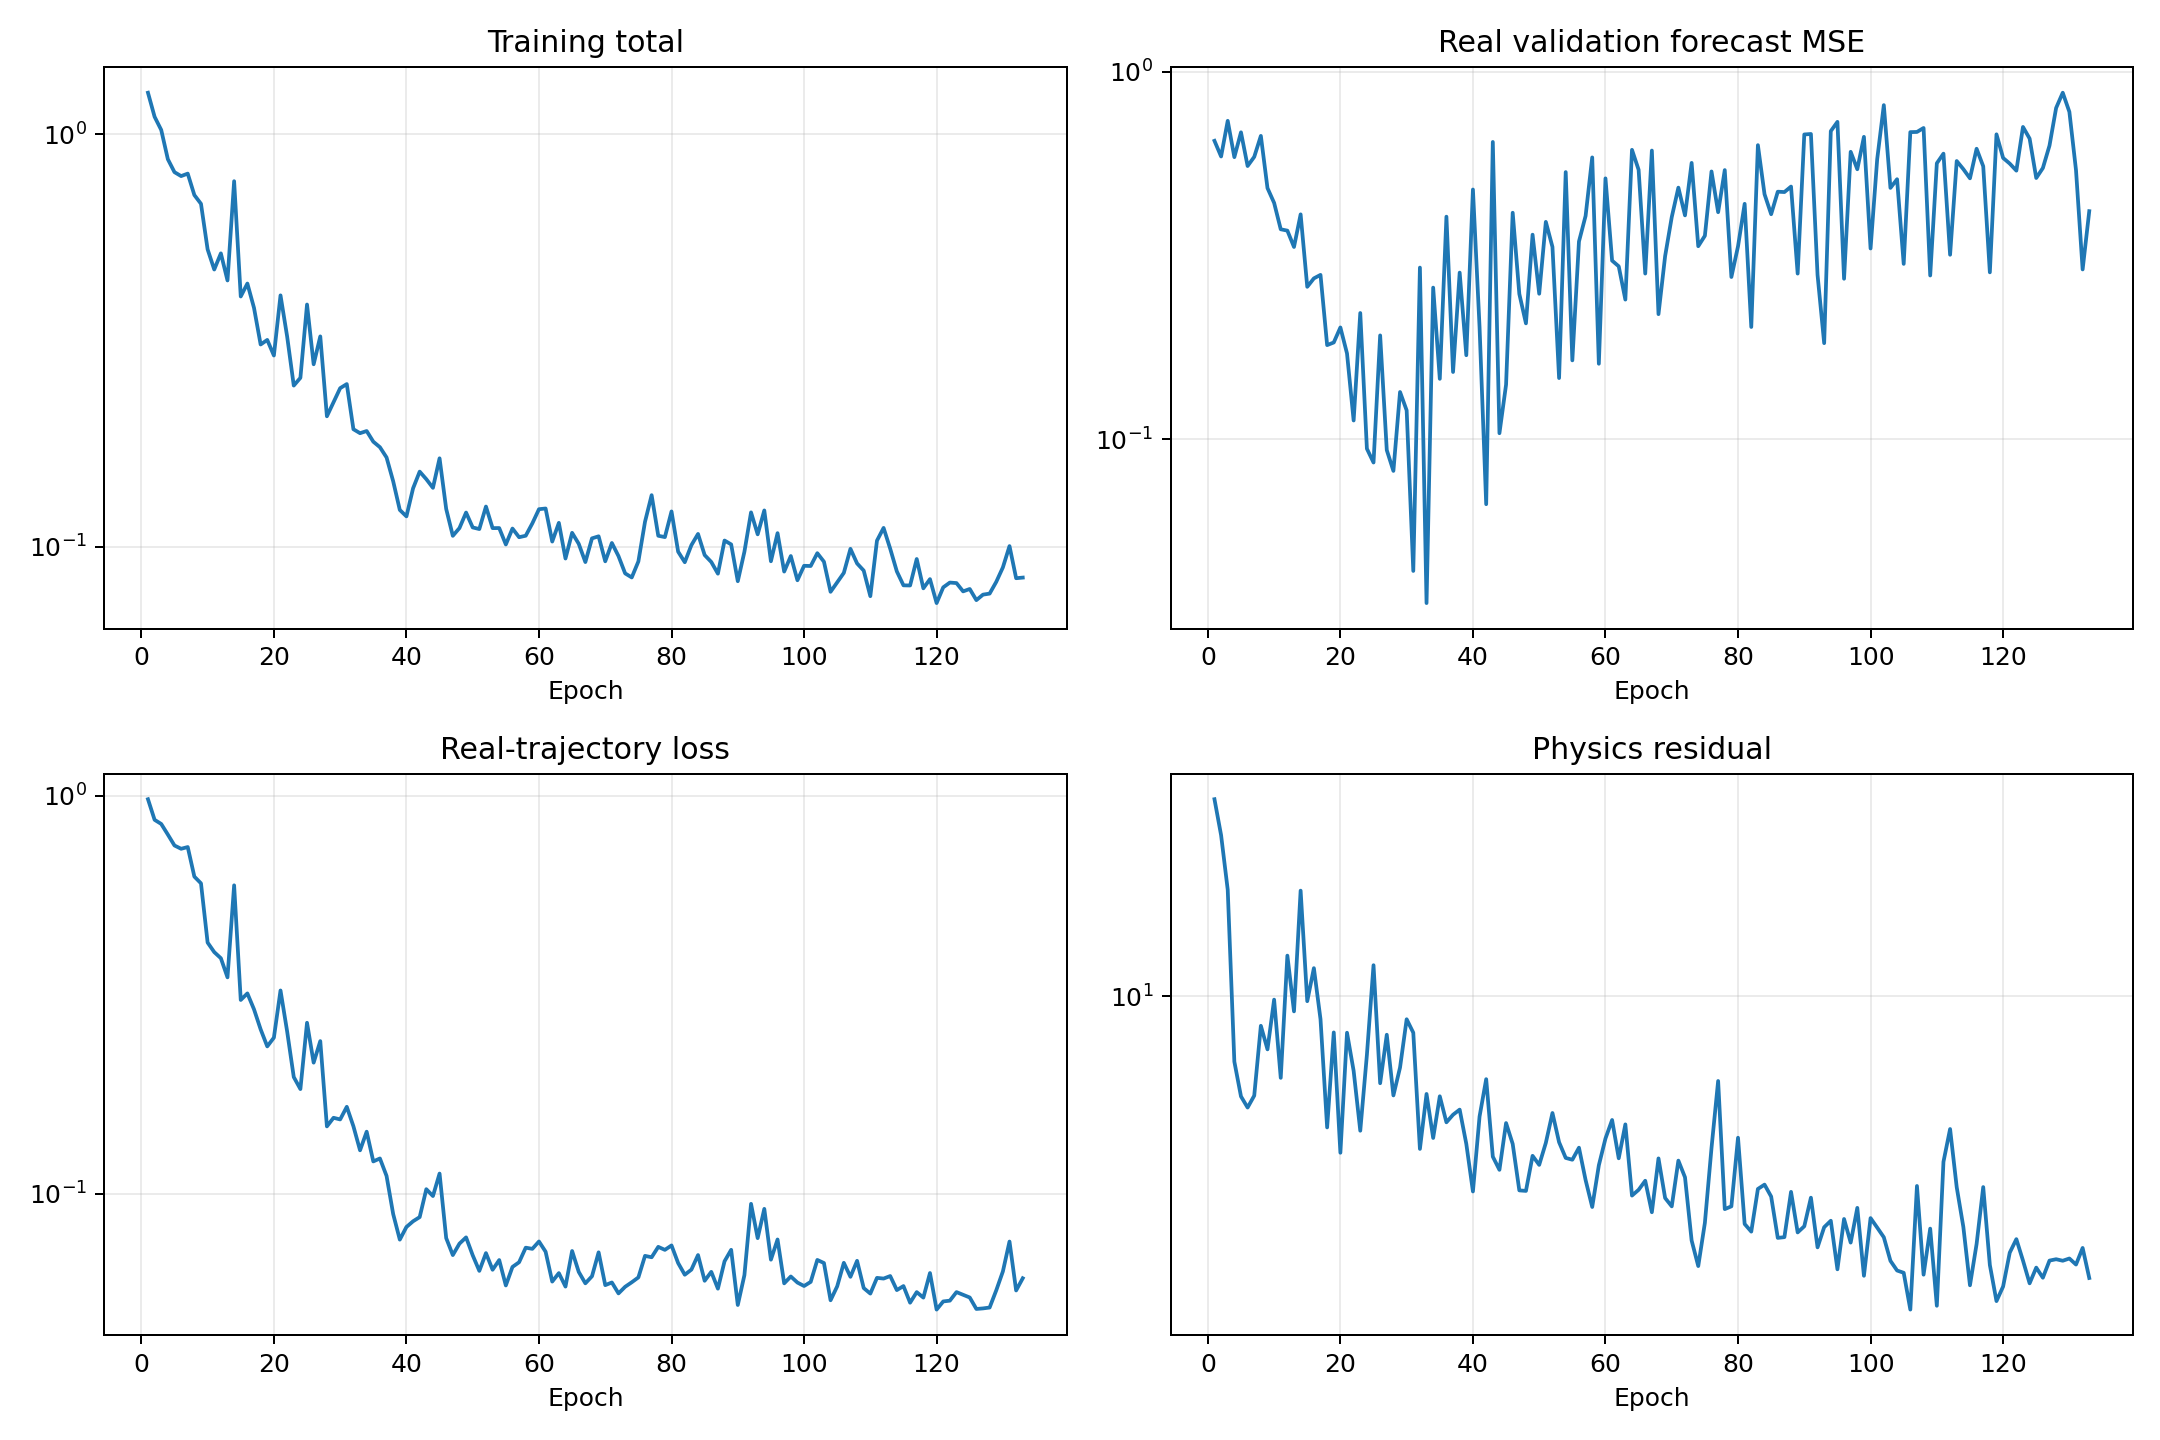

The file beside this chart, header and first rows:
epoch, validation_real_forecast_mse, train_data, train_physics, train_total
1, 0.6479, 0.98, 28.05, 1.26
2, 0.5873, 0.8698, 23.23, 1.102
3, 0.7344, 0.8493, 17.45, 1.024
4, 0.5848, 0.7987, 7.09, 0.8696
5, 0.6834, 0.7498, 5.91, 0.8089
6, 0.5533, 0.7356, 5.574, 0.7914
7, 0.5859, 0.7431, 5.933, 0.8024
8, 0.6682, 0.6262, 8.556, 0.7118
9, 0.4818, 0.6023, 7.561, 0.6779
10, 0.4392, 0.4276, 9.812, 0.5257
11, 0.3723, 0.4046, 6.514, 0.4697
12, 0.3691, 0.3905, 12.36, 0.5141
13, 0.3332, 0.3496, 9.227, 0.4419
14, 0.4087, 0.5954, 17.37, 0.7691
15, 0.2596, 0.3067, 9.734, 0.4041
16, 0.2737, 0.3186, 11.57, 0.4344
17, 0.2798, 0.2906, 8.857, 0.3792
18, 0.1802, 0.2588, 5.023, 0.3091
19, 0.1832, 0.2344, 8.263, 0.3171
20, 0.2013, 0.2466, 4.399, 0.2906
21, 0.171, 0.3241, 8.25, 0.4066
22, 0.1124, 0.2557, 6.754, 0.3232
23, 0.2203, 0.1964, 4.937, 0.2457
24, 0.09418, 0.1832, 7.345, 0.2566
25, 0.08636, 0.2688, 11.75, 0.3863
26, 0.1915, 0.2134, 6.332, 0.2767
27, 0.09334, 0.2418, 8.164, 0.3234
28, 0.08194, 0.1476, 5.94, 0.207
29, 0.1343, 0.1551, 6.875, 0.2239
30, 0.1197, 0.1537, 8.854, 0.2422
31, 0.04379, 0.1653, 8.252, 0.2478
32, 0.2928, 0.1477, 4.488, 0.1926
33, 0.03581, 0.1285, 5.986, 0.1884
34, 0.2583, 0.1432, 4.752, 0.1907
35, 0.1459, 0.1205, 5.914, 0.1797
36, 0.4028, 0.1226, 5.16, 0.1742
37, 0.1523, 0.1108, 5.369, 0.1645
38, 0.2837, 0.08888, 5.515, 0.144
39, 0.1691, 0.07665, 4.608, 0.1227
40, 0.4775, 0.08248, 3.591, 0.1184
41, 0.2016, 0.08524, 5.319, 0.1384
42, 0.06652, 0.08733, 6.468, 0.152
43, 0.6433, 0.1026, 4.31, 0.1457
44, 0.1038, 0.09863, 4.022, 0.1389
45, 0.1407, 0.1123, 5.14, 0.1637
46, 0.4129, 0.07735, 4.607, 0.1234
47, 0.2483, 0.0701, 3.611, 0.1062
48, 0.2065, 0.07489, 3.602, 0.1109
49, 0.3598, 0.07767, 4.328, 0.1209
50, 0.2486, 0.07002, 4.128, 0.1113
51, 0.3899, 0.06398, 4.632, 0.1103
52, 0.3333, 0.0709, 5.418, 0.1251
53, 0.1466, 0.06439, 4.649, 0.1109
54, 0.5326, 0.06811, 4.281, 0.1109
55, 0.1638, 0.0588, 4.241, 0.1012
56, 0.3448, 0.06545, 4.517, 0.1106
57, 0.4048, 0.06726, 3.813, 0.1054
58, 0.5839, 0.07317, 3.31, 0.1063
59, 0.1603, 0.07267, 4.119, 0.1139
60, 0.512, 0.07584, 4.74, 0.1232
... 73 more rows
